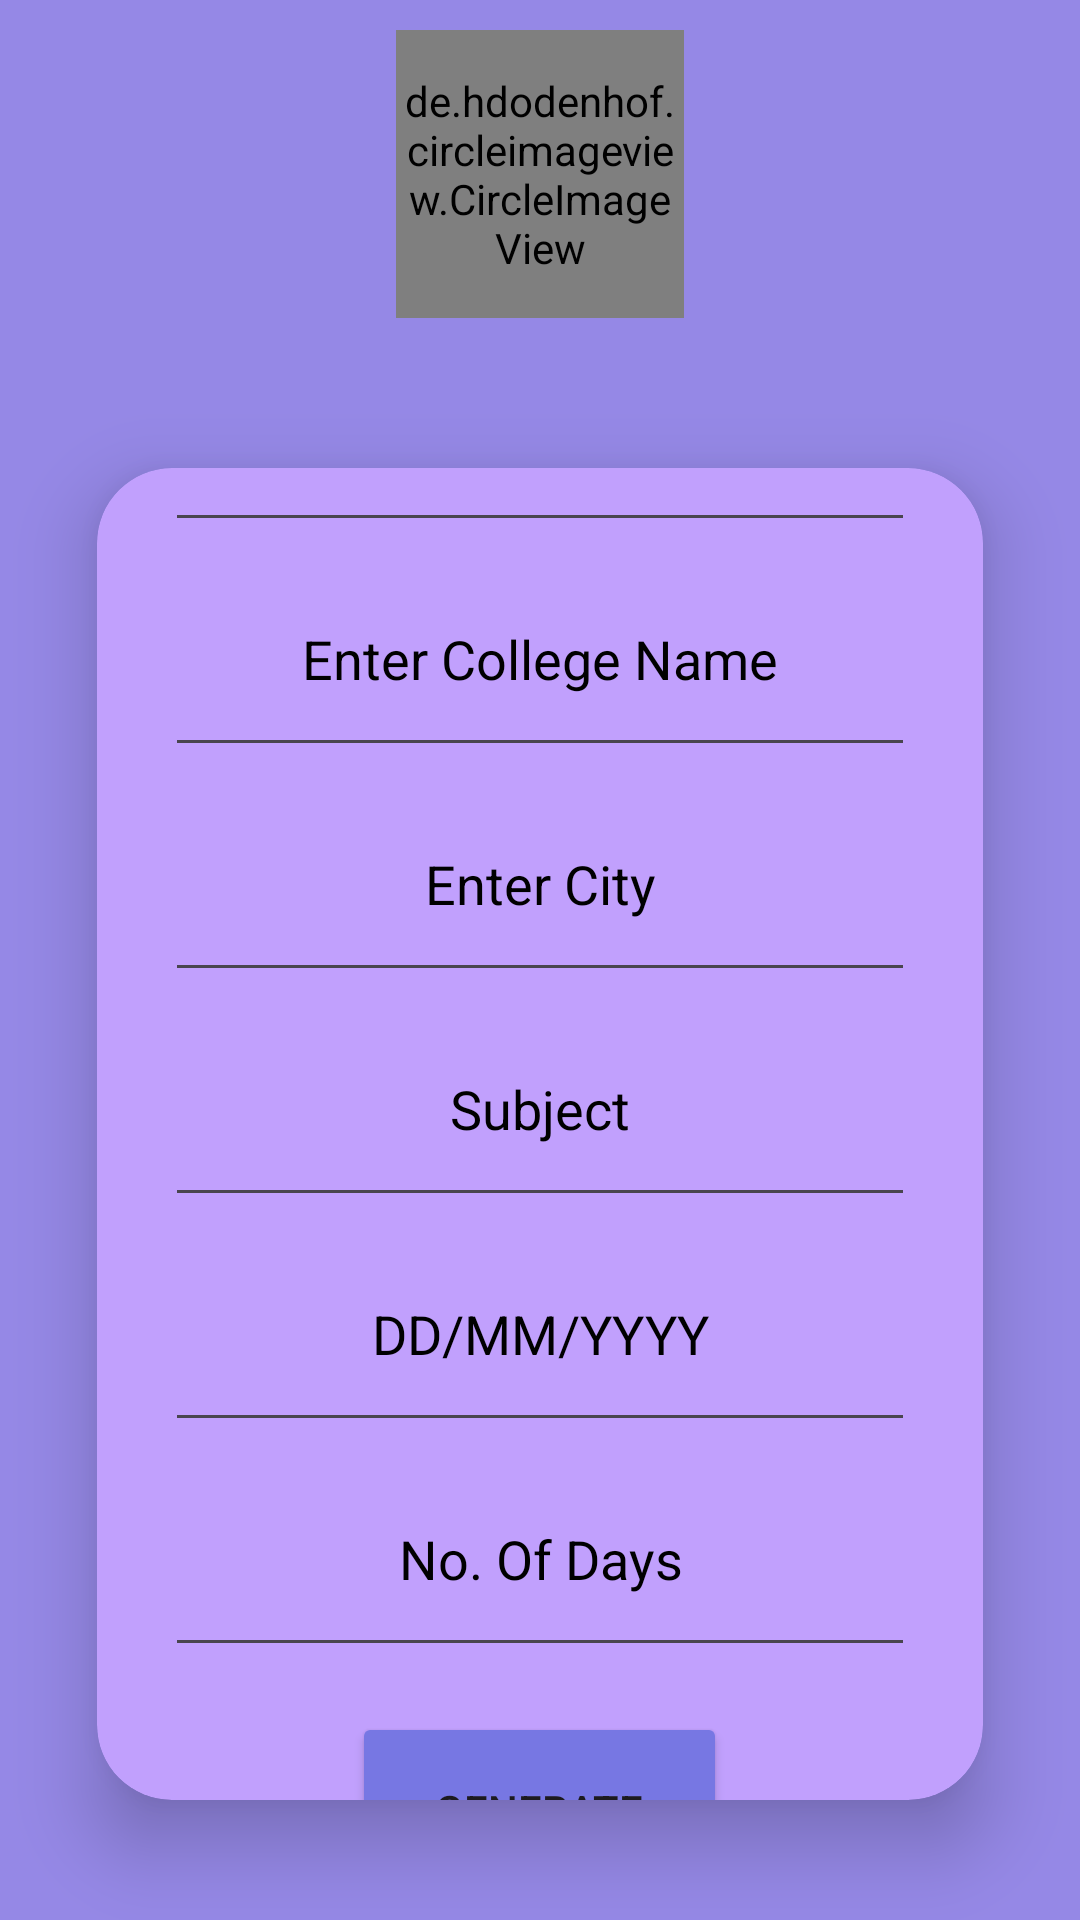

This screen was rendered from an Android layout file. Write that file and the resources it references.
<!-- AndroidManifest.xml: application theme Theme.ApplicationGenerator -->
<!-- res/layout/activity_collegedata.xml -->
<?xml version="1.0" encoding="utf-8"?>
<LinearLayout xmlns:android="http://schemas.android.com/apk/res/android"
    xmlns:app="http://schemas.android.com/apk/res-auto"
    xmlns:tools="http://schemas.android.com/tools"
    android:layout_width="match_parent"
    android:layout_height="match_parent"
    tools:context=".collegedata"
    android:gravity="center"
    android:orientation="vertical"
    android:background="#9588E6">
    <de.hdodenhof.circleimageview.CircleImageView
        xmlns:app="http://schemas.android.com/apk/res-auto"
        android:id="@+id/college"
        android:layout_width="96dp"
        android:layout_height="96dp"
        android:src="@drawable/college"
        app:civ_border_width="2dp"
        android:layout_margin="10dp"
        app:civ_border_color="#FF000000"/>

    <androidx.cardview.widget.CardView
        android:layout_width="match_parent"
        android:layout_height="wrap_content"
        app:cardElevation="15dp"
        app:cardCornerRadius="25dp"
        android:layout_margin="10dp"
        app:cardBackgroundColor="#C1A0FD"
        app:cardMaxElevation="12dp"
        app:cardPreventCornerOverlap="true"
        app:cardUseCompatPadding="true"
        >
        <LinearLayout
            android:layout_width="match_parent"
            android:layout_height="wrap_content"
            android:gravity="center"
            android:orientation="vertical"
            >
            <EditText
                android:layout_width="250dp"
                android:layout_height="75dp"
                android:hint="Enter Your Name"
                android:id="@+id/name"
                android:gravity="center"
                android:textColorHint="@color/black"/>
            <EditText
                android:layout_width="250dp"
                android:layout_height="75dp"
                android:hint="Enter College Name"
                android:id="@+id/schoolname"
                android:gravity="center"
                android:textColorHint="@color/black"/>
            <EditText
                android:layout_width="250dp"
                android:layout_height="75dp"
                android:hint="Enter City"
                android:id="@+id/schoolad"
                android:gravity="center"
                android:textColorHint="@color/black"/>
            <EditText
                android:layout_width="250dp"
                android:layout_height="75dp"
                android:hint="Subject"
                android:id="@+id/subject"
                android:gravity="center"
                android:textColorHint="@color/black"/>
            <EditText
                android:layout_width="250dp"
                android:layout_height="75dp"
                android:hint="DD/MM/YYYY"
                android:id="@+id/date"
                android:gravity="center"
                android:textColorHint="@color/black"/>
            <EditText
                android:layout_width="250dp"
                android:layout_height="75dp"
                android:hint="No. Of Days"
                android:id="@+id/days"
                android:gravity="center"
                android:textColorHint="@color/black"/>
            <Button
                android:layout_width="125dp"
                android:layout_height="65dp"
                android:layout_margin="15dp"
                android:backgroundTint="#7777E3"
                android:text="GENERATE"
                android:id="@+id/scgenerate"/>
        </LinearLayout>



    </androidx.cardview.widget.CardView>

</LinearLayout>
<!-- resources referenced by this layout -->
<resources>
  <style name="Theme.ApplicationGenerator" parent="Base.Theme.ApplicationGenerator" />
  <style name="Base.Theme.ApplicationGenerator" parent="Theme.Material3.DayNight.NoActionBar">
          
          
      </style>
  <!-- not gathered from this repository: default colours our renderer supplied (Android Studio template values) -->
  <color name="black">#FF000000</color>
</resources>
